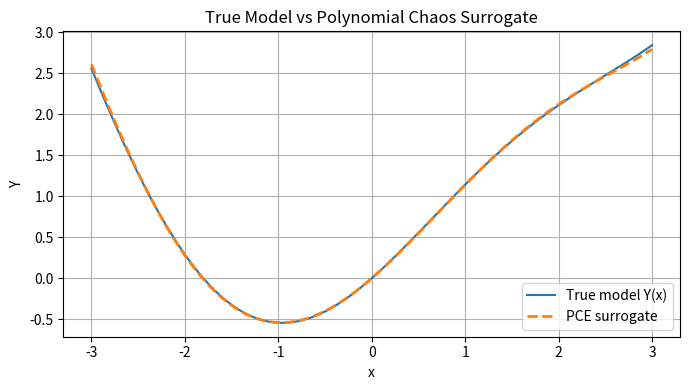
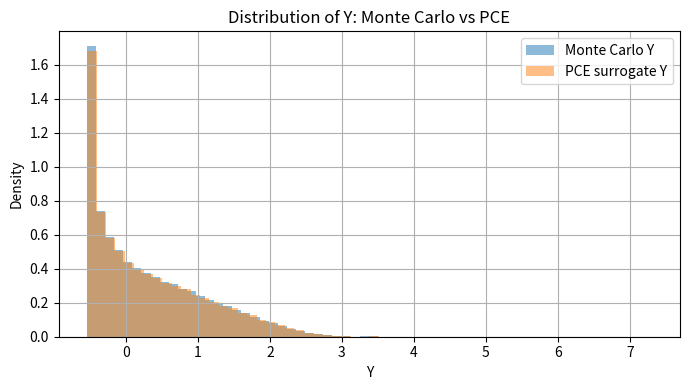
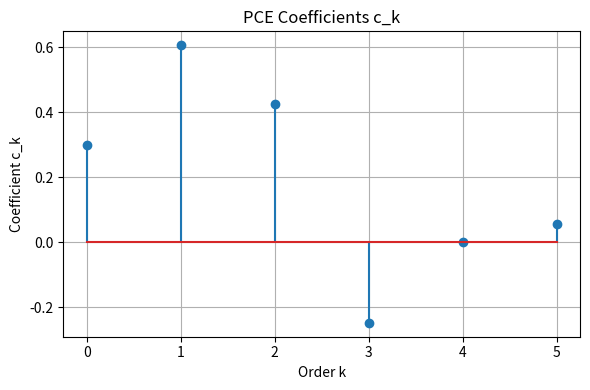
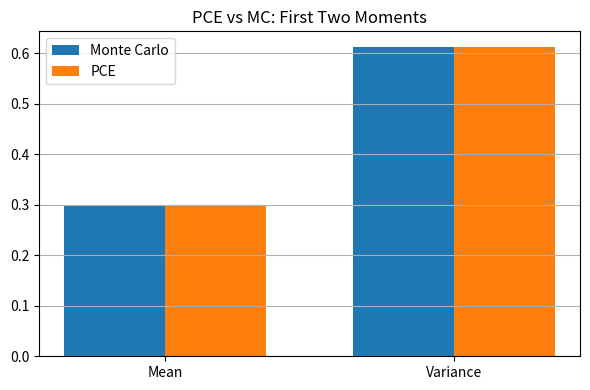
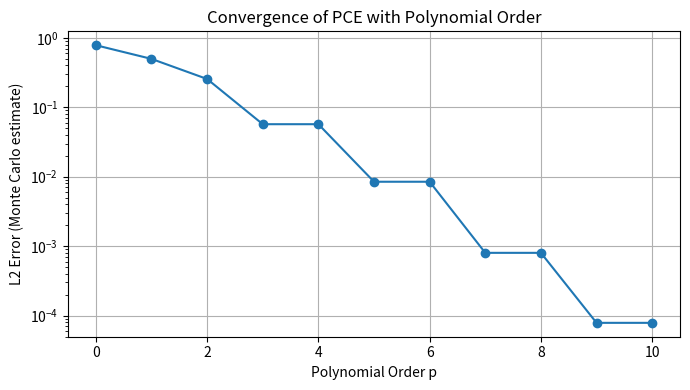

Here is the Python script that generated these plots, in order:
import numpy as np
from numpy.polynomial.hermite import hermgauss
from math import factorial, sqrt, pi
import matplotlib.pyplot as plt

# =========================================================
# 1. GAUSS–HERMITE EXPECTATION FOR STANDARD NORMAL
# =========================================================

def gh_expectation_standard_normal(func, n_quad=50):
    """
    Approximate E[f(X)] where X ~ N(0,1) using n_quad-point
    Gauss–Hermite quadrature.

    We use the relation:
        E[g(X)] = 1/sqrt(pi) ∫ g(sqrt(2)*y) e^{-y^2} dy

    hermgauss returns nodes/weights for ∫ f(y)e^{-y^2}dy.
    """
    # Nodes y, weights w for weight e^{-y^2}
    y, w = hermgauss(n_quad)
    x = np.sqrt(2.0) * y          # map to standard normal
    w_sn = w / np.sqrt(pi)        # adjusted weights

    return np.sum(w_sn * func(x))


def gh_nodes_weights_standard_normal(n_quad=50):
    """
    Return nodes x_i and weights w_i such that
    E[g(X)] ≈ sum_i w_i g(x_i) for X ~ N(0,1),
    using n_quad-point Gauss–Hermite quadrature.
    """
    y, w = hermgauss(n_quad)
    x = np.sqrt(2.0) * y
    w_sn = w / np.sqrt(pi)
    return x, w_sn


# =========================================================
# 2. PROBABILISTS' HERMITE POLYNOMIALS & ORTHONORMAL BASIS
# =========================================================

def hermite_probabilists(n, x):
    """
    Evaluate the n-th probabilists' Hermite polynomial He_n(x)
    at points x (array or scalar) using recurrence:

        He_0(x) = 1
        He_1(x) = x
        He_{k+1}(x) = x He_k(x) - k He_{k-1}(x)

    Returns an array with same shape as x.
    """
    x = np.asarray(x)
    if n == 0:
        return np.ones_like(x)
    if n == 1:
        return x

    He_nm1 = np.ones_like(x)  # He_0
    He_n = x.copy()           # He_1

    for k in range(1, n):
        He_np1 = x * He_n - k * He_nm1
        He_nm1, He_n = He_n, He_np1

    return He_n


def psi_orthonormal(n, x):
    """
    Orthonormal Hermite basis function for X~N(0,1):
        psi_n(x) = He_n(x) / sqrt(n!)

    where He_n are probabilists' Hermite polynomials.
    """
    he = hermite_probabilists(n, x)
    return he / sqrt(factorial(n))


# =========================================================
# 3. MODEL: THE "CHAOS" EXAMPLE
# =========================================================

def model_y(x):
    """
    Nonlinear model Y = sin(X) + 0.3 X^2
    with X ~ N(0,1).
    """
    return np.sin(x) + 0.3 * x**2


# =========================================================
# 4. BUILD POLYNOMIAL CHAOS EXPANSION
# =========================================================

def build_pce(max_order=5, n_quad=50):
    """
    Build a 1D Polynomial Chaos Expansion for Y = model_y(X),
    with X ~ N(0,1), using orthonormal Hermite basis up to
    order max_order.

    Returns
    -------
    coeffs : ndarray, shape (max_order+1,)
        PCE coefficients c_k.
    """
    # Quadrature nodes and weights for X~N(0,1)
    xq, wq = gh_nodes_weights_standard_normal(n_quad)

    yq = model_y(xq)

    coeffs = np.zeros(max_order + 1)

    for k in range(max_order + 1):
        psi_k = psi_orthonormal(k, xq)
        # c_k = E[Y psi_k(X)] ≈ sum w_i y_i psi_k_i
        coeffs[k] = np.sum(wq * yq * psi_k)

    return coeffs


def pce_evaluate(coeffs, x):
    """
    Evaluate the PCE surrogate at points x.

    Y_hat(x) = sum_{k=0}^p c_k psi_k(x)
    """
    x = np.asarray(x)
    p = len(coeffs) - 1
    y_hat = np.zeros_like(x, dtype=float)
    for k in range(p + 1):
        y_hat += coeffs[k] * psi_orthonormal(k, x)
    return y_hat


def pce_mean_var(coeffs):
    """
    For an orthonormal basis, the mean and variance of the PCE are:

        mean    = c_0
        variance = sum_{k>=1} c_k^2
    """
    mean = coeffs[0]
    var = np.sum(coeffs[1:]**2)
    return mean, var


# =========================================================
# 5. MONTE CARLO REFERENCE
# =========================================================

def monte_carlo_stats(n_samples=100_000, seed=0):
    rng = np.random.default_rng(seed)
    X = rng.standard_normal(n_samples)
    Y = model_y(X)
    mean = Y.mean()
    var = Y.var()
    return mean, var, X, Y


# =========================================================
# 6. PLOTTING FUNCTIONS
# =========================================================

def plot_true_vs_pce(coeffs):
    x = np.linspace(-3, 3, 400)
    y_true = model_y(x)
    y_pce = pce_evaluate(coeffs, x)

    plt.figure(figsize=(7, 4))
    plt.plot(x, y_true, label="True model Y(x)")
    plt.plot(x, y_pce, '--', label="PCE surrogate", linewidth=2)
    plt.title("True Model vs Polynomial Chaos Surrogate")
    plt.xlabel("x")
    plt.ylabel("Y")
    plt.legend()
    plt.grid(True)
    plt.tight_layout()
    plt.show()


def plot_histograms(coeffs, X_mc, Y_mc):
    Y_pce = pce_evaluate(coeffs, X_mc)

    plt.figure(figsize=(7, 4))
    plt.hist(Y_mc, bins=60, alpha=0.5, density=True, label="Monte Carlo Y")
    plt.hist(Y_pce, bins=60, alpha=0.5, density=True, label="PCE surrogate Y")
    plt.title("Distribution of Y: Monte Carlo vs PCE")
    plt.xlabel("Y")
    plt.ylabel("Density")
    plt.legend()
    plt.grid(True)
    plt.tight_layout()
    plt.show()


def plot_coefficients(coeffs):
    plt.figure(figsize=(6, 4))
    plt.stem(range(len(coeffs)), coeffs)  # removed use_line_collection
    plt.title("PCE Coefficients c_k")
    plt.xlabel("Order k")
    plt.ylabel("Coefficient c_k")
    plt.grid(True)
    plt.tight_layout()
    plt.show()



def plot_mean_variance(mean_pce, var_pce, mean_mc, var_mc):
    labels = ["Mean", "Variance"]
    mc_vals = [mean_mc, var_mc]
    pce_vals = [mean_pce, var_pce]

    x = np.arange(len(labels))
    width = 0.35

    plt.figure(figsize=(6, 4))
    plt.bar(x - width/2, mc_vals, width, label="Monte Carlo")
    plt.bar(x + width/2, pce_vals, width, label="PCE")
    plt.xticks(x, labels)
    plt.title("PCE vs MC: First Two Moments")
    plt.legend()
    plt.grid(True, axis="y")
    plt.tight_layout()
    plt.show()


def plot_pce_convergence(max_order=10, n_quad=50, n_mc=200_000):
    rng = np.random.default_rng(0)
    X = rng.standard_normal(n_mc)
    Y = model_y(X)

    errors = []

    for p in range(max_order + 1):
        coeffs = build_pce(p, n_quad=n_quad)
        Y_hat = pce_evaluate(coeffs, X)
        error = np.sqrt(np.mean((Y - Y_hat)**2))
        errors.append(error)

    plt.figure(figsize=(7, 4))
    plt.semilogy(range(max_order + 1), errors, '-o')
    plt.title("Convergence of PCE with Polynomial Order")
    plt.xlabel("Polynomial Order p")
    plt.ylabel("L2 Error (Monte Carlo estimate)")
    plt.grid(True)
    plt.tight_layout()
    plt.show()


# =========================================================
# 7. DEMO / MAIN
# =========================================================

def demo_pce():
    # Parameters
    max_order = 5     # PCE order
    n_quad = 60       # GH quadrature order
    n_mc = 100_000    # Monte Carlo samples

    print(f"Building PCE of order p={max_order} using n_quad={n_quad} Gauss–Hermite points...")
    coeffs = build_pce(max_order=max_order, n_quad=n_quad)
    mean_pce, var_pce = pce_mean_var(coeffs)

    print("\nPCE coefficients c_k:")
    for k, ck in enumerate(coeffs):
        print(f"  c_{k} = {ck:.6e}")

    print("\nPCE mean and variance (from coefficients):")
    print(f"  mean_PCE = {mean_pce:.6e}")
    print(f"  var_PCE  = {var_pce:.6e}")

    # Monte Carlo reference
    print(f"\nRunning Monte Carlo with n={n_mc} samples for reference...")
    mean_mc, var_mc, X_mc, Y_mc = monte_carlo_stats(n_samples=n_mc)

    print("Monte Carlo mean and variance:")
    print(f"  mean_MC  = {mean_mc:.6e}")
    print(f"  var_MC   = {var_mc:.6e}")

    # Compare
    print("\nRelative errors (PCE vs MC):")
    rel_err_mean = abs(mean_pce - mean_mc) / abs(mean_mc)
    rel_err_var = abs(var_pce - var_mc) / abs(var_mc)
    print(f"  rel_error_mean = {rel_err_mean:.3e}")
    print(f"  rel_error_var  = {rel_err_var:.3e}")

    # L2 error of surrogate over distribution (estimated via MC)
    Y_hat_mc = pce_evaluate(coeffs, X_mc)
    l2_error = np.sqrt(np.mean((Y_mc - Y_hat_mc)**2))
    print(f"\nEstimated L2 error between Y and PCE surrogate (MC): {l2_error:.3e}")

    # ==== Plots ====
    print("\nGenerating plots...")
    plot_true_vs_pce(coeffs)
    plot_histograms(coeffs, X_mc, Y_mc)
    plot_coefficients(coeffs)
    plot_mean_variance(mean_pce, var_pce, mean_mc, var_mc)
    plot_pce_convergence()


if __name__ == "__main__":
    demo_pce()
